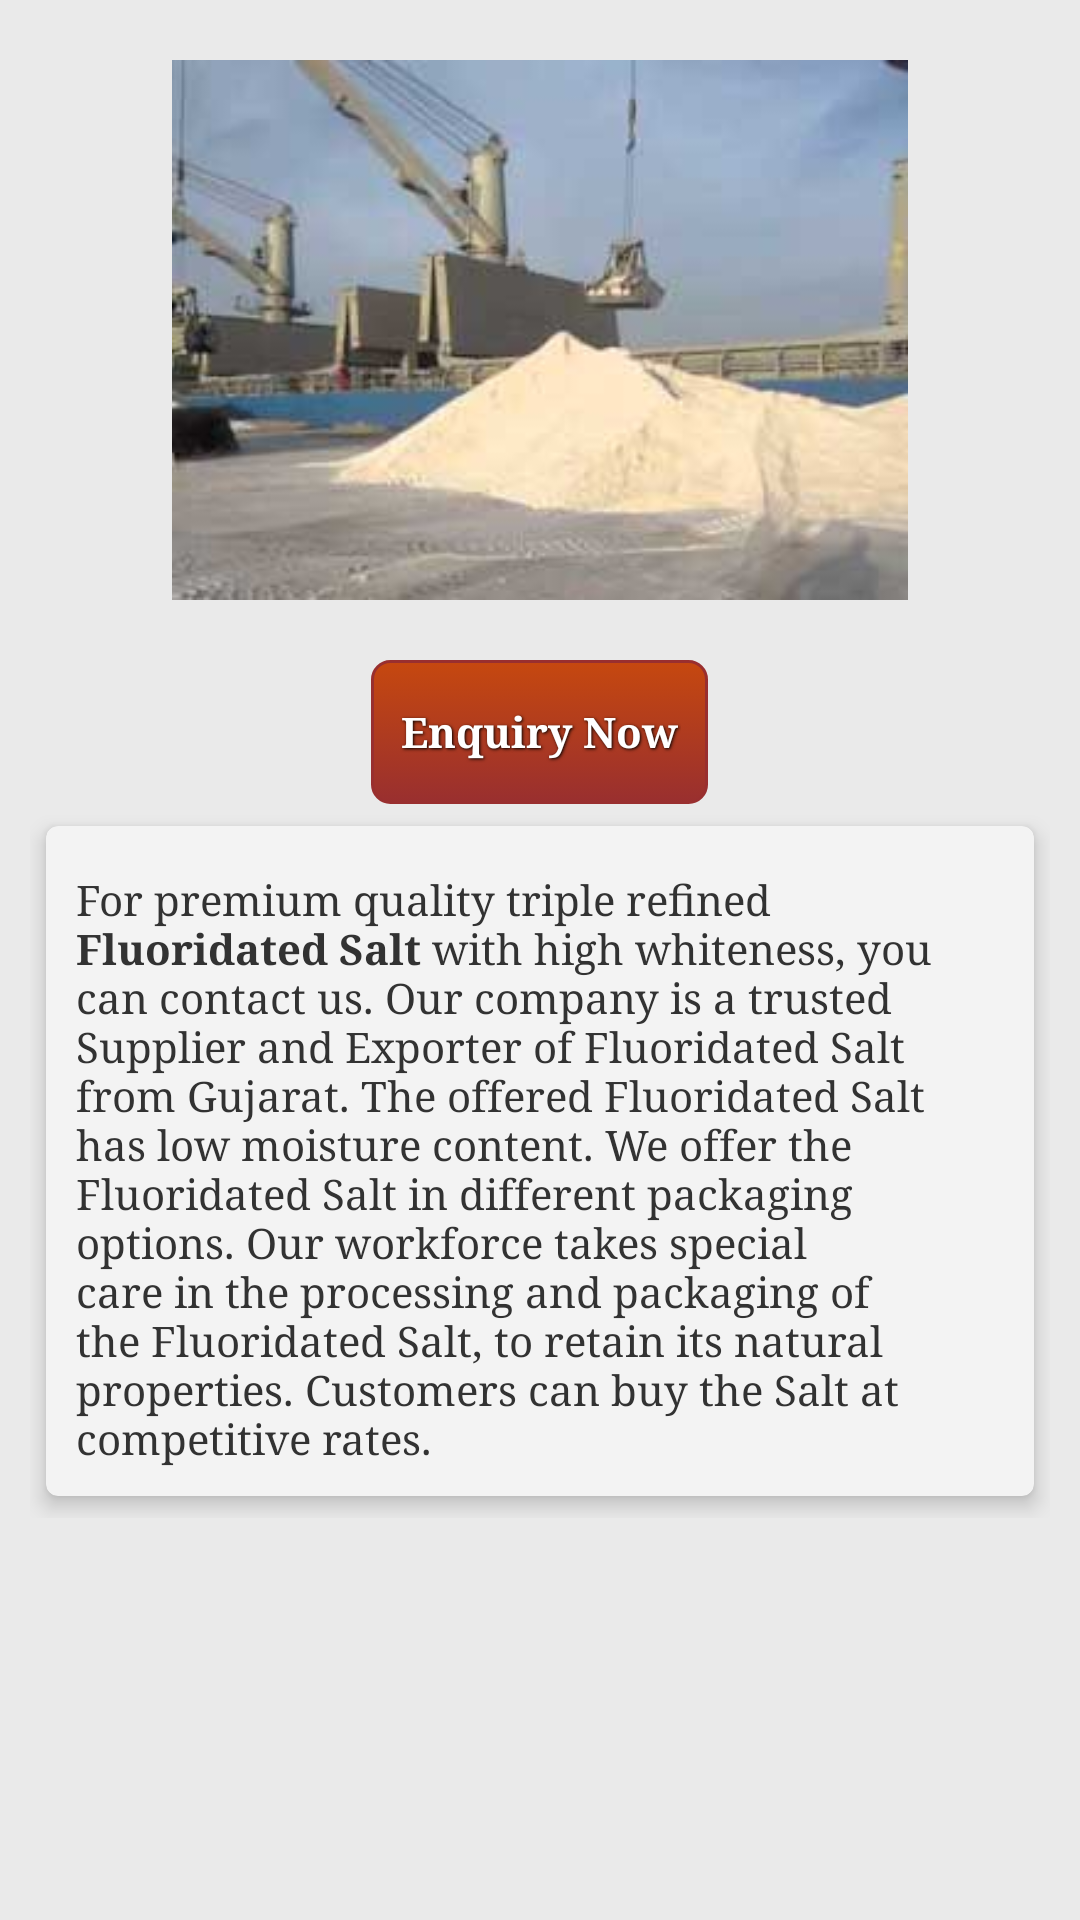

This screen was rendered from an Android layout file. Write that file and the resources it references.
<!-- AndroidManifest.xml: application theme MyTheme -->
<!-- res/layout/fragment_fluoridated__salt.xml -->
<ScrollView xmlns:android="http://schemas.android.com/apk/res/android"
    xmlns:tools="http://schemas.android.com/tools" android:layout_width="match_parent"
    android:layout_height="match_parent"
    android:padding="10dp"
    android:background="@color/blue"
    tools:context="tech.vmmpl.com.vaaishnomaametalinks.Salt.Fluoridated_Salt">

    <LinearLayout
        android:orientation="vertical"
        android:layout_width="match_parent"
        android:layout_height="match_parent">

        <ImageView
            android:id="@+id/img"
            android:padding="10dp"
            android:background="@drawable/customborder"
            android:src="@drawable/flouridated_salt"
            android:layout_centerHorizontal="true"
            android:layout_width="match_parent"
            android:layout_height="200dp" />

        <Button
            style="@style/button_text"
            android:layout_below="@+id/img"
            android:layout_centerHorizontal="true"
            android:id="@+id/inquiry"
            android:layout_gravity="center"
            android:text="Enquiry Now"
            android:background="@drawable/layout_bg"
            android:layout_width="wrap_content"
            android:layout_height="wrap_content" />

        <android.support.v7.widget.CardView
            xmlns:app="http://schemas.android.com/apk/res-auto"
            android:layout_width="match_parent"
            android:layout_height="match_parent"
            app:cardUseCompatPadding="true"
            app:cardElevation="4dp"
            app:cardCornerRadius="4dp" >

            <TextView
                android:layout_below="@+id/inquiry"
                android:id="@+id/text"
                android:text="@string/flouridated_salt"
                android:textSize="14sp"
                android:padding="10dp"
                android:layout_marginTop="5dp"
                android:layout_width="match_parent"
                android:layout_height="wrap_content" />



        </android.support.v7.widget.CardView>


    </LinearLayout>


</ScrollView>
<!-- resources referenced by this layout -->
<resources>
  <color name="blue">#eaeaea</color>
  <!-- drawable flouridated_salt: jpg bitmap (drawable, 22099 bytes) -->
  <!-- drawable layout_bg (drawable) -->
  <?xml version="1.0" encoding="utf-8" ?>
  <selector xmlns:android="http://schemas.android.com/apk/res/android">
      <item android:state_pressed="true" >
          <shape>
              <solid
                  android:color="#C6480F" />
              <stroke
                  android:width="1dp"
                  android:color="#992f2f" />
              <corners
                  android:radius="6dp" />
              <padding
                  android:left="10dp"
                  android:top="10dp"
                  android:right="10dp"
                  android:bottom="10dp" />
          </shape>
      </item>
      <item>
          <shape>
              <gradient
                  android:startColor="#C6480F"
                  android:endColor="#992f2f"
                  android:angle="270" />
              <stroke
                  android:width="1dp"
                  android:color="#992f2f" />
              <corners
                  android:radius="6dp" />
              <padding
                  android:left="10dp"
                  android:top="10dp"
                  android:right="10dp"
                  android:bottom="10dp" />
          </shape>
      </item>
  </selector>
  <string name="flouridated_salt">For premium quality triple refined <b>Fluoridated Salt</b> with high whiteness, you can contact us. Our company is a trusted Supplier and Exporter of Fluoridated Salt from Gujarat. The offered Fluoridated Salt has low moisture content. We offer the Fluoridated Salt in different packaging options. Our workforce takes special care in the processing and packaging of the Fluoridated Salt, to retain its natural properties. Customers can buy the Salt at competitive rates.</string>
  <style name="button_text">
              <item name="android:layout_width">fill_parent</item>
              <item name="android:layout_height">wrap_content</item>
              <item name="android:textColor">#ffffff</item>
              <item name="android:gravity">center</item>
              <item name="android:layout_marginTop">10dp</item>
              <item name="android:textSize">14dp</item>
              <item name="android:textStyle">bold</item>
              <item name="android:shadowColor">#000000</item>
              <item name="android:shadowDx">1</item>
              <item name="android:shadowDy">1</item>
              <item name="android:shadowRadius">2</item>
  
  
          </style>
  <style name="MyTheme" parent="@android:style/Theme.Holo.Light">
          <item name="android:actionBarStyle">@style/MyActionBar</item>
          <item name="android:homeAsUpIndicator">@drawable/ic_action_previous_item</item>
          <item name="android:typeface">serif</item>
      </style>
  <style name="MyActionBar" parent="@android:style/Widget.Holo.Light.ActionBar">
              <item name="android:background">@color/address_check</item>
              <item name="android:displayOptions">showHome|homeAsUp|showTitle</item>
              <item name="displayOptions">showHome|homeAsUp|showTitle</item>
              <item name="android:icon">@android:color/transparent</item>
              <item name="android:titleTextStyle">@style/MyTheme.ActionBar.TitleTextStyle</item>
          </style>
  <color name="address_check">#016895</color>
  <style name="MyTheme.ActionBar.TitleTextStyle" parent="@android:style/TextAppearance.Holo.Widget.ActionBar.Title">
          <item name="android:textColor">@android:color/transparent</item>
          <item name="android:textSize">12sp</item>
          <item name="android:textStyle">bold</item>
      </style>
</resources>
